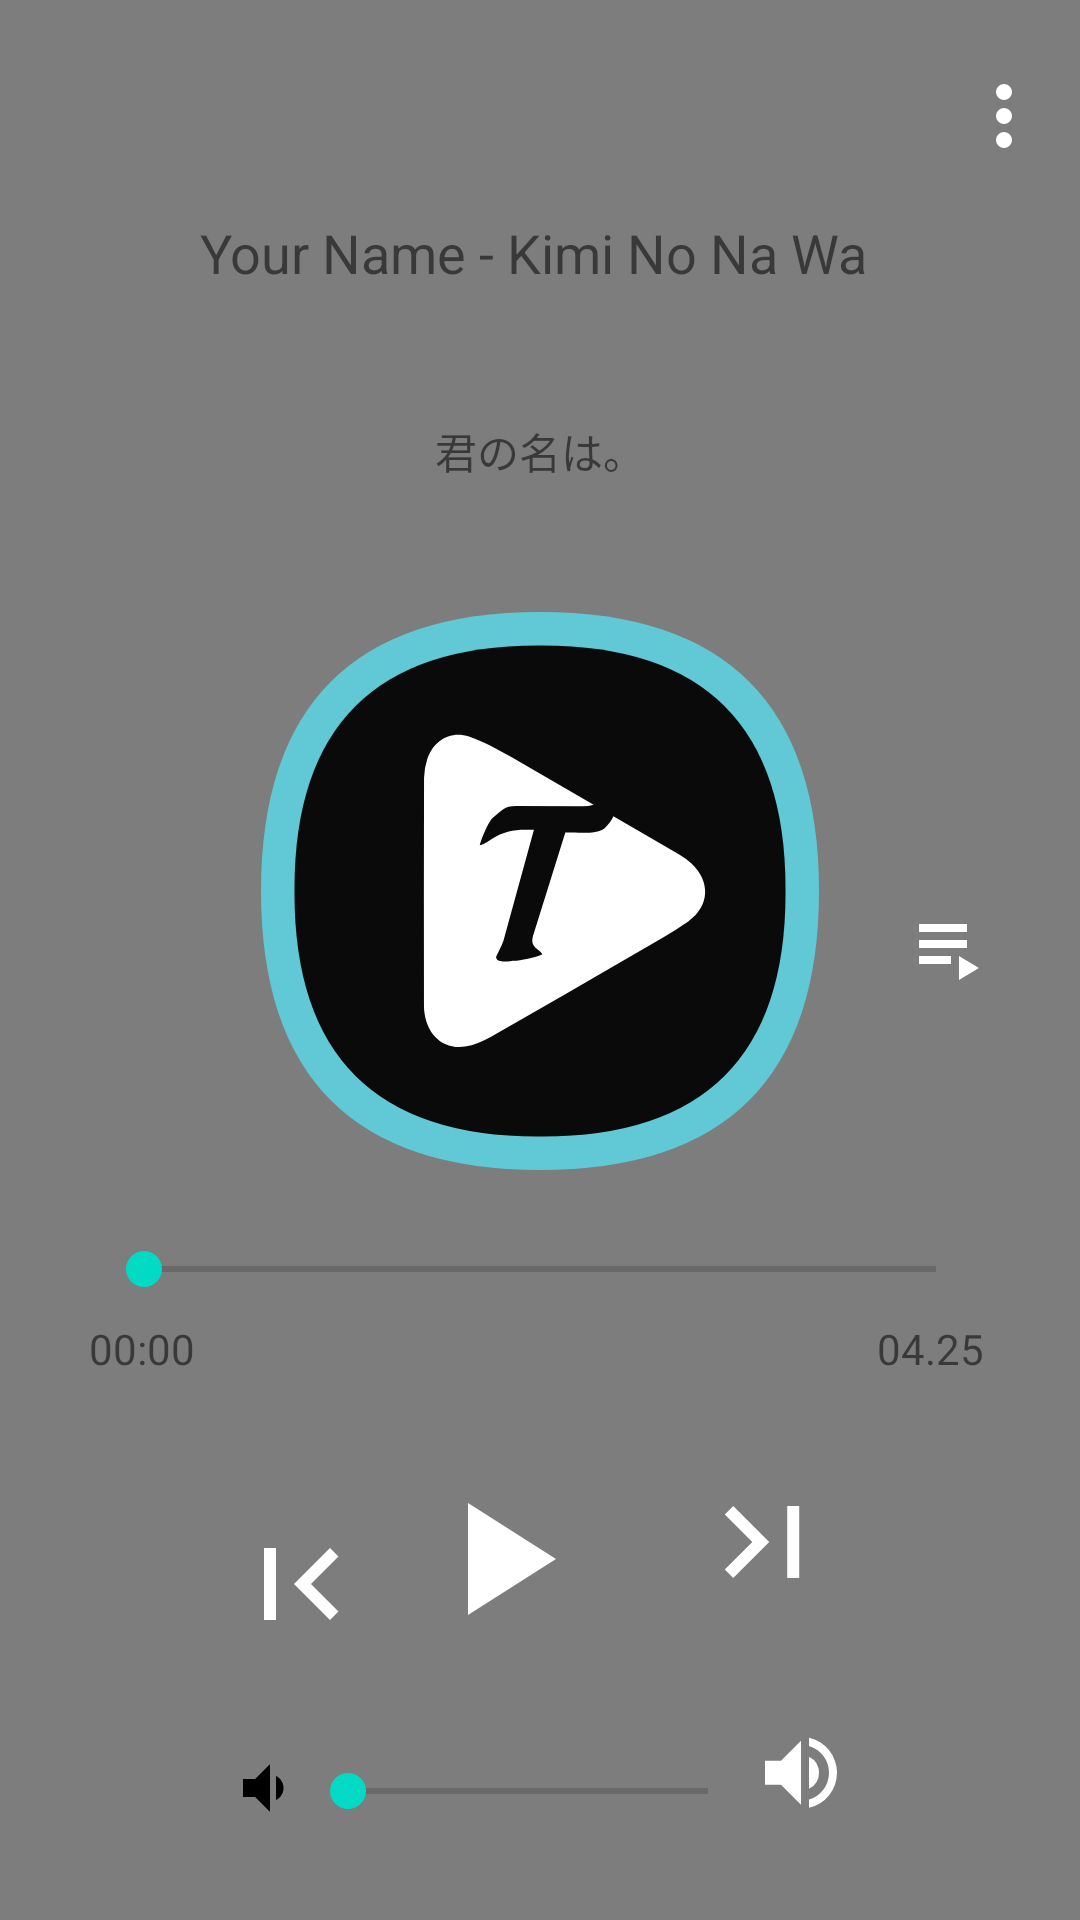

Write the Android layout XML for this screen, with the resource values it uses.
<!-- AndroidManifest.xml: application theme AppTheme -->
<!-- res/layout/activity_player.xml -->
<?xml version="1.0" encoding="utf-8"?>
<android.support.constraint.ConstraintLayout xmlns:android="http://schemas.android.com/apk/res/android"
    xmlns:app="http://schemas.android.com/apk/res-auto"
    xmlns:tools="http://schemas.android.com/tools"
    android:layout_width="match_parent"
    android:layout_height="match_parent"
    tools:context=".PlayerActivity">

    <ImageView
        android:id="@+id/backgroud"
        android:layout_width="0dp"
        android:layout_height="0dp"
        android:scaleType="centerCrop"
        app:layout_constraintBottom_toBottomOf="parent"
        app:layout_constraintEnd_toEndOf="parent"
        app:layout_constraintHorizontal_bias="1.0"
        app:layout_constraintStart_toStartOf="parent"
        app:layout_constraintTop_toTopOf="parent"
        app:layout_constraintVertical_bias="1.0" />

    <ImageView
        android:id="@+id/imageView"
        android:layout_width="0dp"
        android:layout_height="0dp"
        android:alpha="0.5"
        android:background="@android:color/background_dark"
        app:layout_constraintBottom_toBottomOf="parent"
        app:layout_constraintEnd_toEndOf="parent"
        app:layout_constraintHorizontal_bias="0.0"
        app:layout_constraintStart_toStartOf="parent"
        app:layout_constraintTop_toTopOf="parent"
        app:layout_constraintVertical_bias="1.0" />

    <ImageView
        android:id="@+id/btnBack"
        android:layout_width="32dp"
        android:layout_height="32dp"
        android:layout_marginStart="16dp"
        android:layout_marginTop="24dp"
        app:layout_constraintStart_toStartOf="parent"
        app:layout_constraintTop_toTopOf="parent"
        app:srcCompat="@drawable/ic_arrow_back_white_24px" />

    <ImageView
        android:id="@+id/btnSetting"
        android:layout_width="wrap_content"
        android:layout_height="wrap_content"
        android:layout_marginTop="24dp"
        android:layout_marginEnd="16dp"
        app:layout_constraintEnd_toEndOf="parent"
        app:layout_constraintTop_toTopOf="parent"
        app:srcCompat="@drawable/ic_more_white_32px" />

    <ImageView
        android:id="@+id/cover"
        android:layout_width="186dp"
        android:layout_height="186dp"
        android:layout_marginStart="8dp"
        android:layout_marginEnd="8dp"
        android:layout_marginBottom="24dp"
        android:scaleType="centerCrop"
        app:layout_constraintBottom_toTopOf="@+id/seekBar"
        app:layout_constraintEnd_toEndOf="parent"
        app:layout_constraintStart_toStartOf="parent"
        app:srcCompat="@drawable/logo_tro" />

    <TextView
        android:id="@+id/trackTitle"
        android:layout_width="wrap_content"
        android:layout_height="wrap_content"
        android:layout_marginTop="72dp"
        android:text="Your Name - Kimi No Na Wa "
        android:textSize="18sp"
        app:layout_constraintEnd_toEndOf="parent"
        app:layout_constraintStart_toStartOf="parent"
        app:layout_constraintTop_toTopOf="parent" />

    <TextView
        android:id="@+id/trackArtist"
        android:layout_width="wrap_content"
        android:layout_height="wrap_content"
        android:text="君の名は。"
        android:textSize="14sp"
        app:layout_constraintBottom_toTopOf="@+id/cover"
        app:layout_constraintEnd_toEndOf="parent"
        app:layout_constraintStart_toStartOf="parent"
        app:layout_constraintTop_toBottomOf="@+id/trackTitle"
        app:layout_constraintVertical_bias="0.502" />

    <ImageView
        android:id="@+id/playList"
        android:layout_width="32dp"
        android:layout_height="32dp"
        android:layout_marginTop="300dp"
        android:layout_marginEnd="8dp"
        app:layout_constraintEnd_toEndOf="parent"
        app:layout_constraintHorizontal_bias="0.593"
        app:layout_constraintStart_toEndOf="@+id/cover"
        app:layout_constraintTop_toTopOf="parent"
        app:srcCompat="@drawable/ic_playlist_play_white_24px" />

    <TextView
        android:id="@+id/song_progress_current"
        android:layout_width="wrap_content"
        android:layout_height="wrap_content"
        android:layout_marginStart="8dp"
        android:layout_marginTop="8dp"
        android:layout_marginEnd="8dp"
        android:text="00:00"
        app:layout_constraintEnd_toStartOf="@+id/song_progress_max"
        app:layout_constraintHorizontal_bias="0.09"
        app:layout_constraintStart_toStartOf="parent"
        app:layout_constraintTop_toBottomOf="@+id/seekBar" />

    <SeekBar
        android:id="@+id/seekBar"
        android:layout_width="0dp"
        android:layout_height="wrap_content"
        android:layout_marginStart="32dp"
        android:layout_marginEnd="32dp"
        android:layout_marginBottom="64dp"
        app:layout_constraintBottom_toTopOf="@+id/playPause"
        app:layout_constraintEnd_toEndOf="parent"
        app:layout_constraintHorizontal_bias="1.0"
        app:layout_constraintStart_toStartOf="parent" />

    <TextView
        android:id="@+id/song_progress_max"
        android:layout_width="wrap_content"
        android:layout_height="wrap_content"
        android:layout_marginTop="8dp"
        android:layout_marginEnd="32dp"
        android:text="04.25"
        app:layout_constraintEnd_toEndOf="parent"
        app:layout_constraintTop_toBottomOf="@+id/seekBar" />

    <ImageView
        android:id="@+id/playPause"
        android:layout_width="64dp"
        android:layout_height="64dp"
        android:layout_marginStart="8dp"
        android:layout_marginEnd="8dp"
        android:layout_marginBottom="28dp"
        app:layout_constraintBottom_toTopOf="@+id/seekBar2"
        app:layout_constraintEnd_toStartOf="@+id/next"
        app:layout_constraintStart_toEndOf="@+id/previous"
        app:srcCompat="@drawable/ic_play_arrow_white_48px" />

    <ImageView
        android:id="@+id/next"
        android:layout_width="48dp"
        android:layout_height="48dp"
        android:layout_marginEnd="76dp"
        android:layout_marginBottom="32dp"
        app:layout_constraintBottom_toTopOf="@+id/imageView3"
        app:layout_constraintEnd_toEndOf="parent"
        app:srcCompat="@drawable/ic_last_page_white_48px" />

    <ImageView
        android:id="@+id/previous"
        android:layout_width="48dp"
        android:layout_height="48dp"
        android:layout_marginStart="76dp"
        android:layout_marginBottom="32dp"
        app:layout_constraintBottom_toTopOf="@+id/imageView2"
        app:layout_constraintStart_toStartOf="parent"
        app:srcCompat="@drawable/ic_first_page_white_48px" />

    <SeekBar
        android:id="@+id/seekBar2"
        android:layout_width="0dp"
        android:layout_height="wrap_content"
        android:layout_marginBottom="34dp"
        app:layout_constraintBottom_toBottomOf="@+id/imageView"
        app:layout_constraintEnd_toStartOf="@+id/imageView3"
        app:layout_constraintStart_toEndOf="@+id/imageView2" />

    <ImageView
        android:id="@+id/imageView2"
        android:layout_width="wrap_content"
        android:layout_height="wrap_content"
        android:layout_marginStart="76dp"
        android:layout_marginBottom="32dp"
        app:layout_constraintBottom_toBottomOf="parent"
        app:layout_constraintStart_toStartOf="parent"
        app:srcCompat="@drawable/ic_volume_down_white_24px" />

    <ImageView
        android:id="@+id/imageView3"
        android:layout_width="wrap_content"
        android:layout_height="wrap_content"
        android:layout_marginEnd="76dp"
        android:layout_marginBottom="32dp"
        app:layout_constraintBottom_toBottomOf="parent"
        app:layout_constraintEnd_toEndOf="parent"
        app:srcCompat="@drawable/ic_volume_up_white_24px" />

</android.support.constraint.ConstraintLayout>
<!-- resources referenced by this layout -->
<resources>
  <!-- drawable ic_first_page_white_48px (drawable) -->
  <?xml version="1.0" encoding="utf-8"?>
  <vector xmlns:android="http://schemas.android.com/apk/res/android"
      android:width="24dp"
      android:height="24dp"
      android:viewportWidth="24"
      android:viewportHeight="24">
  
      <path
          android:fillColor="#FFF"
          android:pathData="M18.41 16.59L13.82 12l4.59-4.59L17 6l-6 6 6 6zM6 6h2v12H6z" />
      <path
          android:pathData="M24 24H0V0h24v24z" />
  </vector>
  <!-- drawable ic_last_page_white_48px (drawable) -->
  <?xml version="1.0" encoding="utf-8"?>
  <vector xmlns:android="http://schemas.android.com/apk/res/android"
      android:width="48dp"
      android:height="48dp"
      android:viewportWidth="48"
      android:viewportHeight="48">
  
      <path
          android:fillColor="#fff"
          android:pathData="M5.59,8.82,14.77,18,5.59,27.18,8.41,30l12-12L8.41,6ZM26.41,6h4V30h-4Z" />
      <path
          android:pathData="M0,0H48V48H0Z" />
  </vector>
  <!-- drawable ic_more_white_32px (drawable) -->
  <?xml version="1.0" encoding="utf-8"?>
  <vector xmlns:android="http://schemas.android.com/apk/res/android"
      android:width="16dp"
      android:height="32dp"
      android:viewportWidth="16"
      android:viewportHeight="32">
  
      <path
          android:pathData="M 0 0 H 16 V 32 H 0 V 0 Z" />
      <path
          android:fillColor="#fff"
          android:pathData="M6.667,9.333A2.667,2.667,0,1,0,4,6.667,2.674,2.674,0,0,0,6.667,9.333Zm0,2.667a2.667,2.667,0,1,0,2.667,2.667A2.675,2.675,0,0,0,6.667,12Zm0,8a2.667,2.667,0,1,0,2.667,2.667A2.675,2.675,0,0,0,6.667,20Z" />
  </vector>
  <!-- drawable ic_play_arrow_white_48px (drawable) -->
  <?xml version="1.0" encoding="utf-8"?>
  <vector xmlns:android="http://schemas.android.com/apk/res/android"
      android:width="64dp"
      android:height="64dp"
      android:viewportWidth="64"
      android:viewportHeight="64">
  
      <path
          android:fillColor="#fff"
          android:pathData="M8,5V42.333L37.333,23.667Z" />
      <path
          android:pathData="M0,0H64V64H0Z" />
  </vector>
  <!-- drawable ic_volume_down_white_24px (drawable) -->
  <?xml version="1.0" encoding="utf-8"?>
  <vector xmlns:android="http://schemas.android.com/apk/res/android"
      android:width="24dp"
      android:height="24dp"
      android:viewportWidth="24"
      android:viewportHeight="24">
  
      <path
          android:fillColor="#000000"
          android:pathData="M18.5 12c0-1.77-1.02-3.29-2.5-4.03v8.05c1.48-0.73 2.5-2.25 2.5-4.02zM5 9v6h4l5 5V4L9 9H5z" />
      <path
          android:pathData="M0 0h24v24H0z" />
  </vector>
  <!-- drawable ic_volume_up_white_24px (drawable) -->
  <?xml version="1.0" encoding="utf-8"?>
  <vector xmlns:android="http://schemas.android.com/apk/res/android"
      android:width="32dp"
      android:height="32dp"
      android:viewportWidth="32"
      android:viewportHeight="32">
  
      <path
          android:fillColor="#fff"
          android:pathData="M3,10.923v8H8.333L15,25.59V4.257L8.333,10.923Zm18,4A6,6,0,0,0,17.667,9.55V20.283A5.965,5.965,0,0,0,21,14.923ZM17.667,3.23V5.977a9.337,9.337,0,0,1,0,17.893v2.747a11.992,11.992,0,0,0,0-23.387Z" />
      <path
          android:pathData="M0,0H32V32H0Z" />
  </vector>
  <style name="AppTheme" parent="Theme.AppCompat.Light.NoActionBar">
          
          <item name="colorPrimary">@color/colorPrimary</item>
          <item name="colorPrimaryDark">@color/colorPrimaryDark</item>
          <item name="colorAccent">@color/colorAccent</item>
      </style>
  <!-- not gathered from this repository: default colours our renderer supplied (Android Studio template values) -->
  <color name="colorPrimary">#FF6200EE</color>
  <color name="colorPrimaryDark">#FF3700B3</color>
  <color name="colorAccent">#FF03DAC5</color>
</resources>
